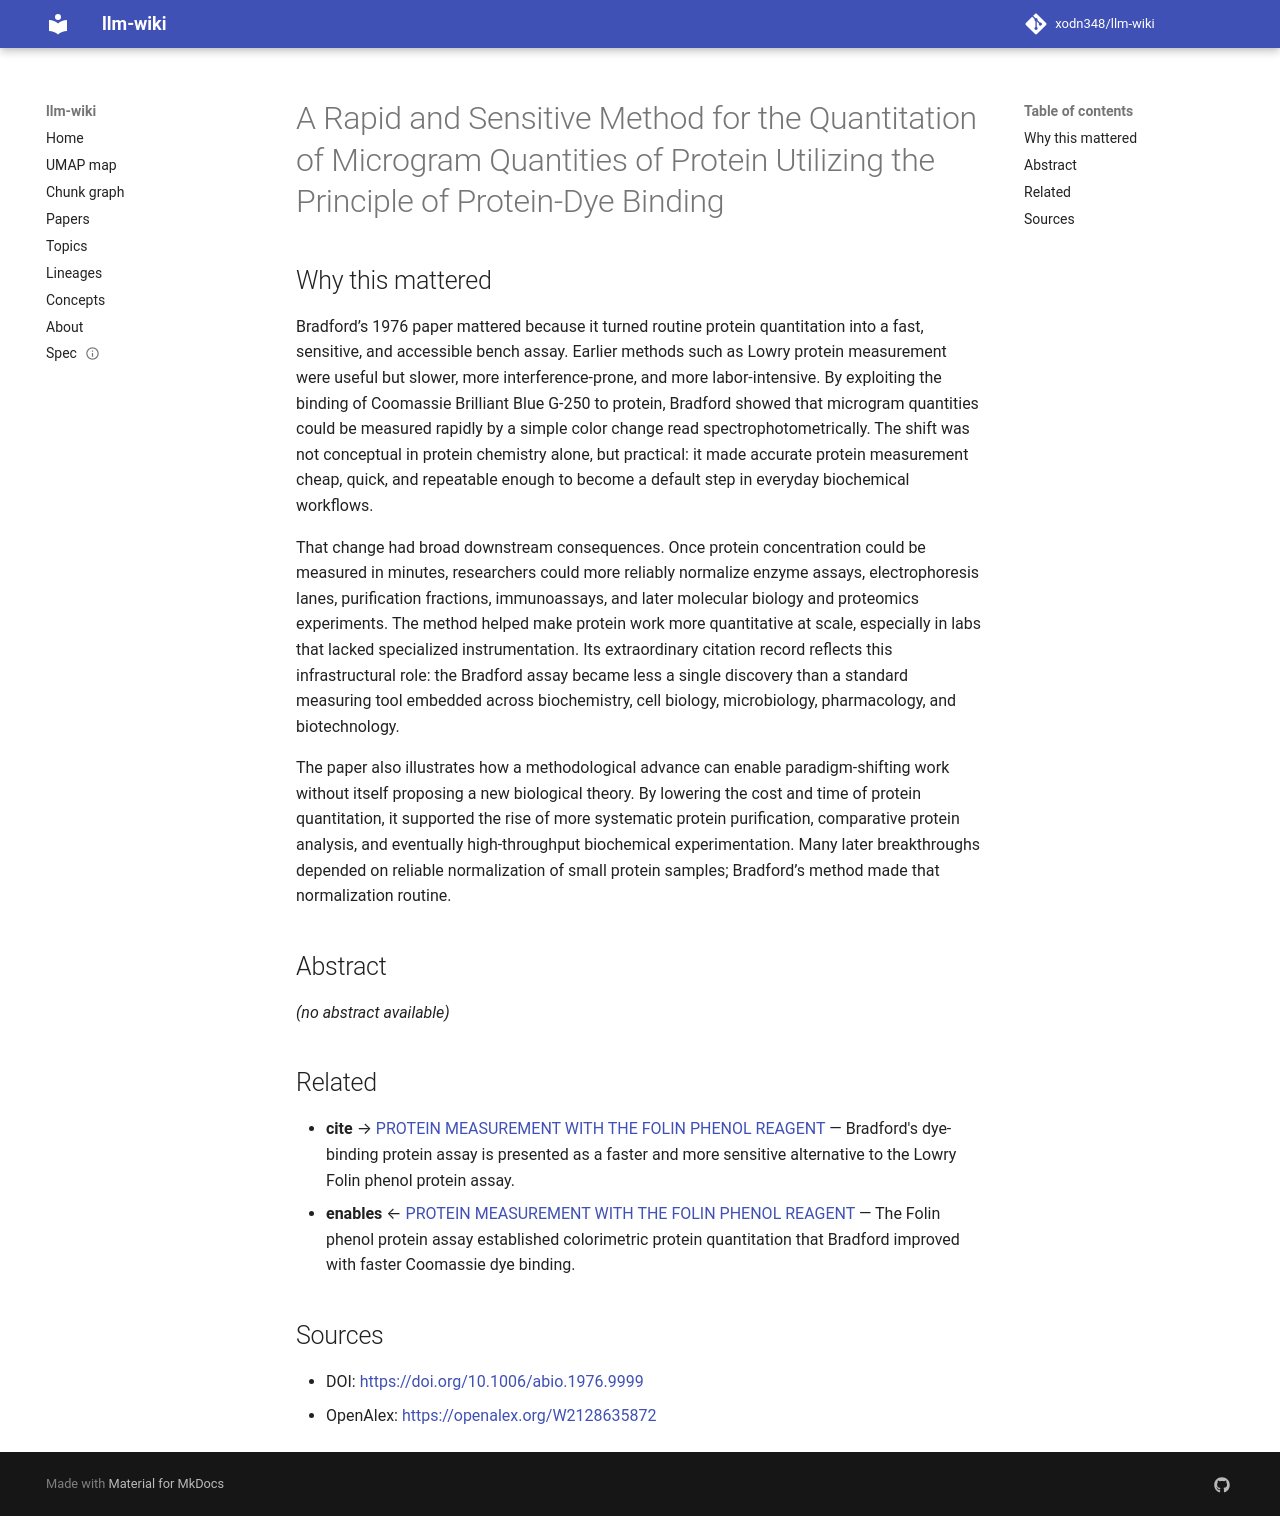

repository: xodn348/llm-wiki · page: paper/10_1006_abio_1976_9999/index.html · generator: mkdocs

---
title: A Rapid and Sensitive Method for the Quantitation of Microgram Quantities of
  Protein Utilizing the Principle of Protein-Dye Binding
doi: 10.1006/abio.1976.9999
openalex_id: https://openalex.org/W2128635872
year: 1976
venue: Analytical Biochemistry
authors: Mark A. Bradford
citations: 225338
fleming_tier: true
concepts:
- Chemistry
- Coomassie Brilliant Blue
- Chromatography
- Bradford protein assay
- Sodium dodecyl sulfate
- Sodium
- Absorption (acoustics)
- Organic chemistry
- Staining
- Physics
---

# A Rapid and Sensitive Method for the Quantitation of Microgram Quantities of Protein Utilizing the Principle of Protein-Dye Binding

## Why this mattered

Bradford’s 1976 paper mattered because it turned routine protein quantitation into a fast, sensitive, and accessible bench assay. Earlier methods such as Lowry protein measurement were useful but slower, more interference-prone, and more labor-intensive. By exploiting the binding of Coomassie Brilliant Blue G-250 to protein, Bradford showed that microgram quantities could be measured rapidly by a simple color change read spectrophotometrically. The shift was not conceptual in protein chemistry alone, but practical: it made accurate protein measurement cheap, quick, and repeatable enough to become a default step in everyday biochemical workflows.

That change had broad downstream consequences. Once protein concentration could be measured in minutes, researchers could more reliably normalize enzyme assays, electrophoresis lanes, purification fractions, immunoassays, and later molecular biology and proteomics experiments. The method helped make protein work more quantitative at scale, especially in labs that lacked specialized instrumentation. Its extraordinary citation record reflects this infrastructural role: the Bradford assay became less a single discovery than a standard measuring tool embedded across biochemistry, cell biology, microbiology, pharmacology, and biotechnology.

The paper also illustrates how a methodological advance can enable paradigm-shifting work without itself proposing a new biological theory. By lowering the cost and time of protein quantitation, it supported the rise of more systematic protein purification, comparative protein analysis, and eventually high-throughput biochemical experimentation. Many later breakthroughs depended on reliable normalization of small protein samples; Bradford’s method made that normalization routine.

## Abstract

_(no abstract available)_


## Related

- **cite** → [PROTEIN MEASUREMENT WITH THE FOLIN PHENOL REAGENT](10_1016_s0021_9258_19_52451_6.md) — Bradford's dye-binding protein assay is presented as a faster and more sensitive alternative to the Lowry Folin phenol protein assay.
- **enables** ← [PROTEIN MEASUREMENT WITH THE FOLIN PHENOL REAGENT](10_1016_s0021_9258_19_52451_6.md) — The Folin phenol protein assay established colorimetric protein quantitation that Bradford improved with faster Coomassie dye binding.


## Sources

- DOI: [https://doi.org/10.1006/abio.1976.9999](https://doi.org/10.1006/abio.1976.9999)
- OpenAlex: [https://openalex.org/W2128635872](https://openalex.org/W2128635872)
